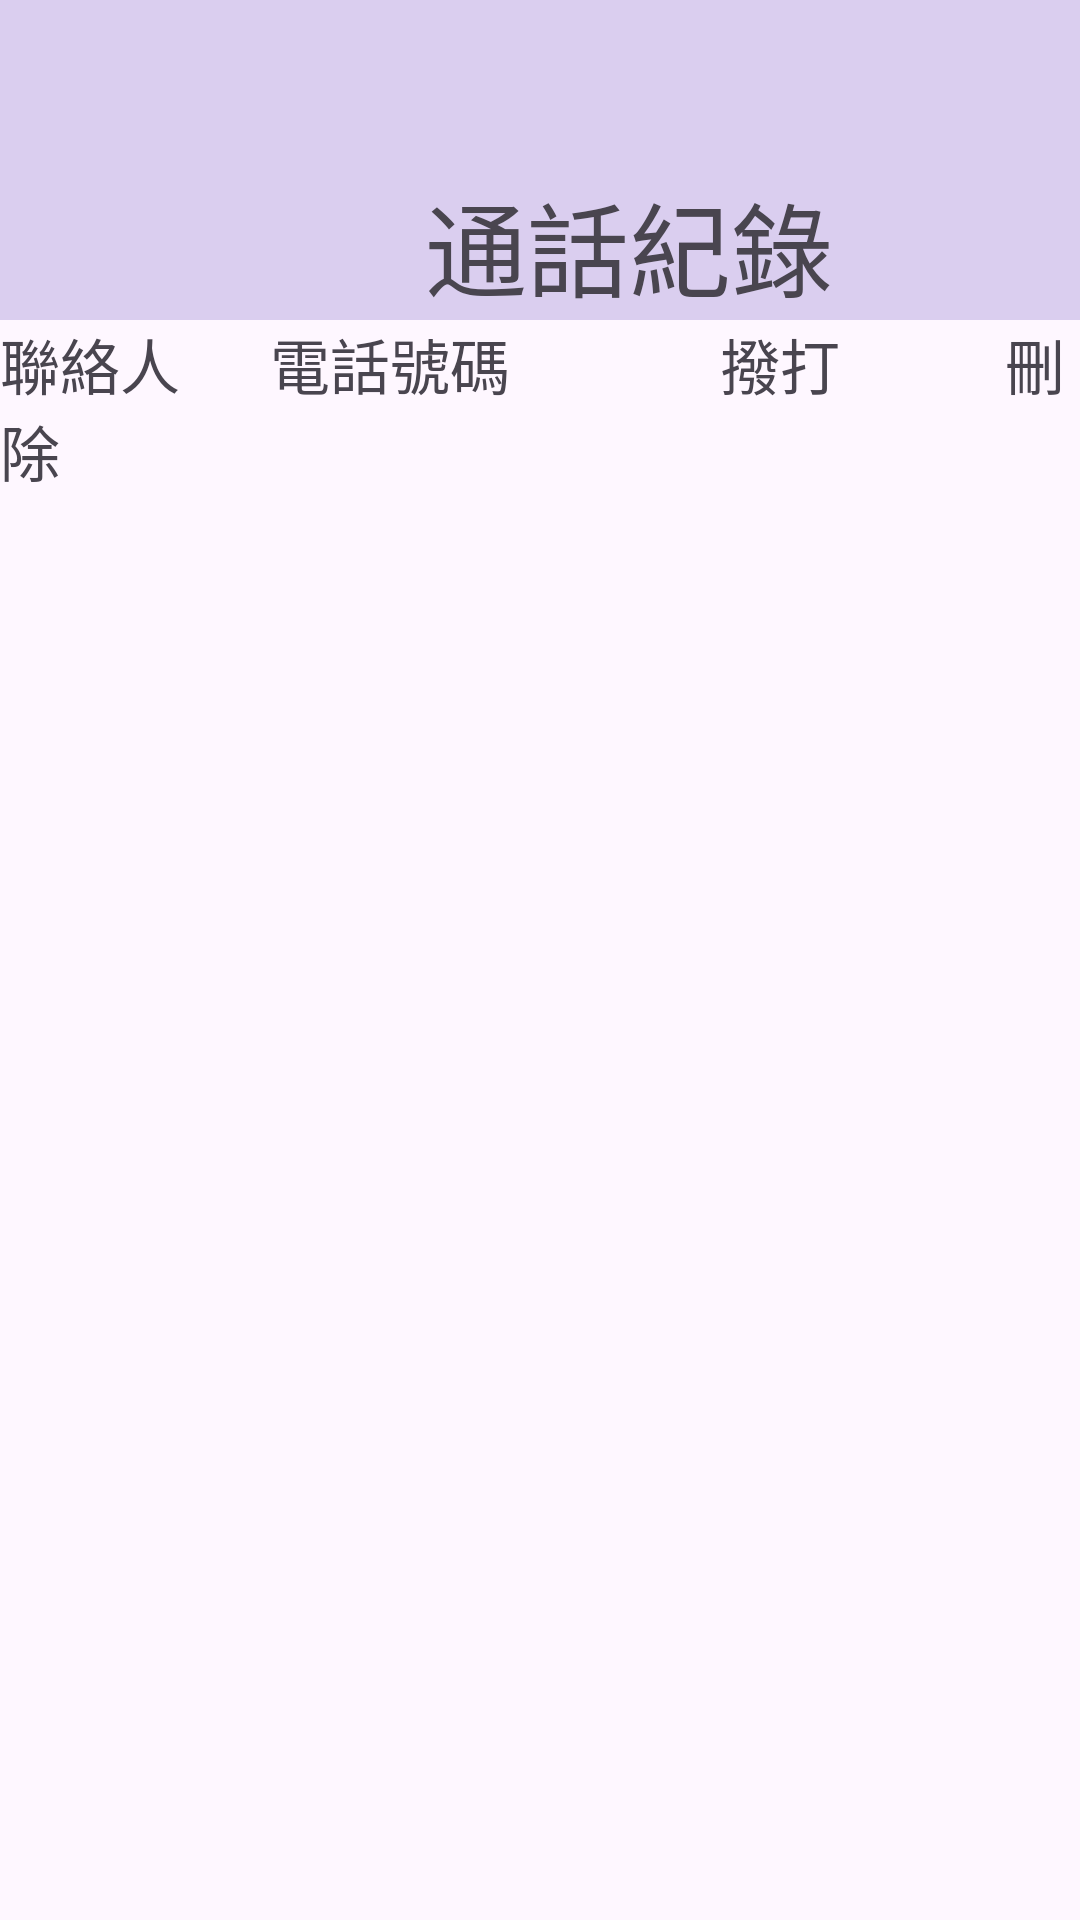

Write the Android layout XML for this screen, with the resource values it uses.
<!-- AndroidManifest.xml: application theme Theme.MyFinal2 -->
<!-- res/layout/fragment_first.xml -->
<?xml version="1.0" encoding="utf-8"?>
<LinearLayout xmlns:android="http://schemas.android.com/apk/res/android"
    xmlns:tools="http://schemas.android.com/tools"
    xmlns:app="http://schemas.android.com/apk/res-auto"
    android:orientation="vertical"
    android:layout_width="match_parent"
    android:layout_height="match_parent">


    <TextView
        android:id="@+id/textView6"
        android:layout_width="match_parent"
        android:layout_height="57dp"
        android:background="#DACEEF" />

    <TextView
        android:id="@+id/textView7"
        android:layout_width="match_parent"
        android:layout_height="wrap_content"
        android:background="#DACEEF"
        android:text="                 通話紀錄"
        android:textSize="34sp" />

    <TextView
        android:id="@+id/textView2"
        android:layout_width="match_parent"
        android:layout_height="wrap_content"
        android:text="聯絡人      電話號碼              撥打           刪除"
        android:textSize="20sp" />

    <androidx.recyclerview.widget.RecyclerView
        android:id="@+id/recyclerView"
        android:layout_width="match_parent"
        android:layout_height="466dp"
        android:clipToPadding="false"
        android:paddingTop="8dp"
        android:paddingBottom="8dp"
        app:layoutManager="androidx.recyclerview.widget.LinearLayoutManager"
        tools:listitem="@layout/item_contact" />

</LinearLayout>
<!-- res/layout/item_contact.xml (included above) -->
<androidx.constraintlayout.widget.ConstraintLayout xmlns:android="http://schemas.android.com/apk/res/android"
    xmlns:app="http://schemas.android.com/apk/res-auto"
    xmlns:tools="http://schemas.android.com/tools"
    android:id="@+id/linearLayout"
    android:layout_width="match_parent"
    android:layout_height="wrap_content"
    android:orientation="horizontal">

    <TextView
        android:id="@+id/txtContactName"
        android:layout_width="53dp"
        android:layout_height="27dp"
        android:layout_marginStart="8dp"
        android:text="TextView"
        android:textSize="20sp"
        app:layout_constraintBottom_toBottomOf="parent"
        app:layout_constraintStart_toStartOf="parent"
        app:layout_constraintTop_toTopOf="parent" />

    <TextView
        android:id="@+id/txtContactPhone"
        android:layout_width="103dp"
        android:layout_height="28dp"
        android:layout_marginStart="36dp"
        android:text="TextView"
        android:textSize="20sp"
        app:layout_constraintBottom_toBottomOf="@+id/txtContactName"
        app:layout_constraintStart_toEndOf="@+id/txtContactName"
        app:layout_constraintTop_toTopOf="@+id/txtContactName"
        app:layout_constraintVertical_bias="0.0" />

    <ImageButton
        android:id="@+id/btnCall"
        android:layout_width="59dp"
        android:layout_height="57dp"
        android:layout_marginStart="40dp"
        android:background="#FDF6FE"
        android:contentDescription="@string/app_name"
        android:src="@drawable/call"
        android:text="Call"
        app:layout_constraintBottom_toBottomOf="parent"
        app:layout_constraintStart_toEndOf="@+id/txtContactPhone"
        app:layout_constraintTop_toTopOf="parent"
        app:layout_constraintVertical_bias="0.0" />

    <ImageButton
        android:id="@+id/btnDelete"
        android:layout_width="55dp"
        android:layout_height="57dp"
        android:layout_marginEnd="32dp"
        android:background="#FDF6FE"
        android:contentDescription="@string/app_name"
        android:src="@drawable/remove"
        android:text="TextView"
        app:layout_constraintEnd_toEndOf="parent"
        app:layout_constraintTop_toTopOf="parent" />

</androidx.constraintlayout.widget.ConstraintLayout>
<!-- resources referenced by this layout -->
<resources>
  <!-- drawable call: png bitmap (drawable, 835 bytes) -->
  <!-- drawable remove: png bitmap (drawable, 1534 bytes) -->
  <string name="app_name">My Final2</string>
  <style name="Theme.MyFinal2" parent="Base.Theme.MyFinal2" />
  <style name="Base.Theme.MyFinal2" parent="Theme.Material3.DayNight.NoActionBar">
          
          
      </style>
</resources>
